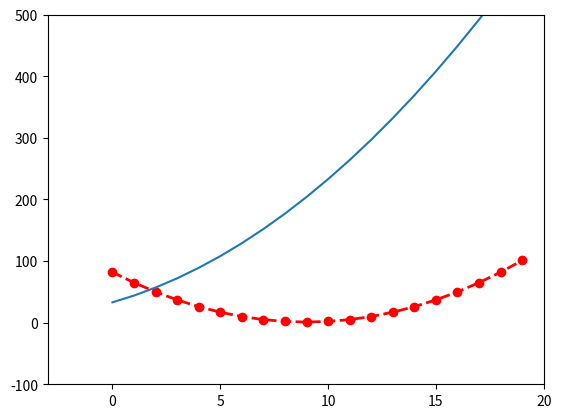

The matplotlib source for this figure:
import numpy as np
import matplotlib.pyplot as plt

x = np.arange(0,20,1)
y1 = (x - 9) **2 + 1  # ** 表示乘方
y2 = (x + 5) **2 + 8

## 刻度
plt.xlim(-3,20)
plt.ylim(-100,500)

plt.plot(x,y1,linestyle='--',color='r',marker='o',linewidth=2,markersize=6)
plt.plot(x,y2)



plt.show()